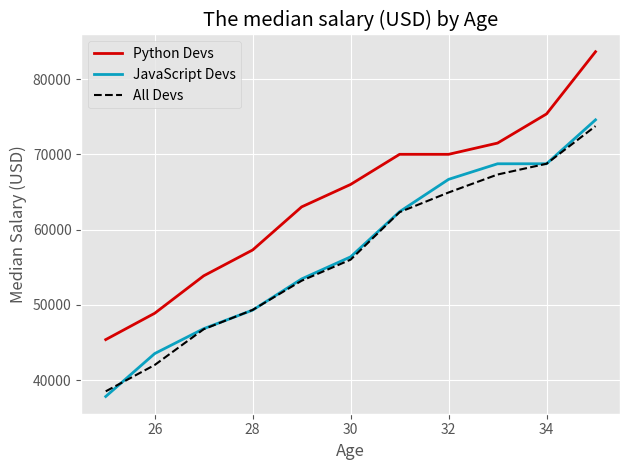

Reproduce this figure in Python.
from matplotlib import pyplot as plt

# you can method of plt.xkcd to get the comic style
plt.style.use("ggplot")
Ages_dev_x = [25, 26, 27, 28, 29, 30, 31, 32, 33, 34, 35]

dev_y = [38496, 42000, 46752, 49320, 53200, 56000, 62316, 64928, 67317, 68748, 73752]


py_dev_y = [45372, 48876, 53850, 57287, 63016, 65998, 70003, 70000, 71496, 75370, 83640]
# This for python devs data
plt.plot(Ages_dev_x, py_dev_y, color="#D60000", linewidth=2, label="Python Devs")
# Median JavaScript Developer Salaries by Age
js_dev_y = [37810, 43515, 46823, 49293, 53437, 56373, 62375, 66674, 68745, 68746, 74583]

plt.plot(
    Ages_dev_x,
    js_dev_y,
    color="#0AA1C0",
    linewidth=2,
    label="JavaScript Devs",
)

plt.plot(Ages_dev_x, dev_y, color="#000000", linestyle="--", label="All Devs")
plt.xlabel("Age")
plt.ylabel("Median Salary (USD)")
plt.title("The median salary (USD) by Age")
plt.legend()
plt.grid(True)
plt.tight_layout()
plt.show()
